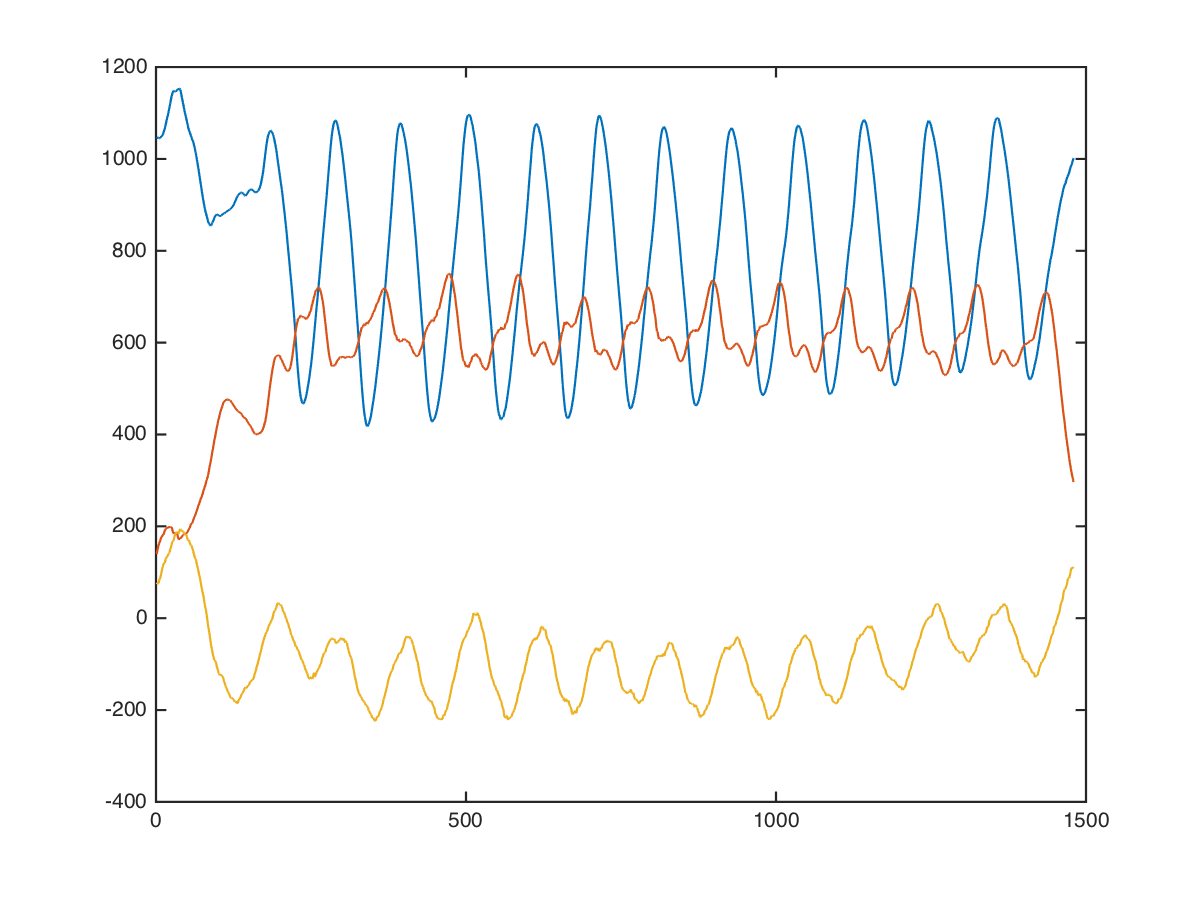

The file beside this chart, header and first rows:
x, x, , 0, 0, 1008, -80, -168
x, x, , 0, 0, 1031, -165, 3
x, x, , 0, 0, 1040, -168, 61
x, x, , 0, 0, 1025, -138, 57
x, x, , 0, 0, 1039, -70, -112
x, x, , 0, 0, 1040, -28, -107
x, x, , 0, 0, 1005, 18, -118
x, x, , 0, 0, 1007, 17, -93
x, x, , 0, 0, 1021, 23, -121
x, x, , 0, 0, 1037, 24, -89
x, x, , 0, 0, 1034, 5, 15
x, x, , 0, 0, 1020, 43, 83
x, x, , 0, 0, 1004, 26, -37
x, x, , 0, 0, 1006, -37, 2
x, x, , 0, 0, 997, -16, -42
x, x, , 0, 0, 998, 33, 67
x, x, , 0, 0, 1016, 75, 79
x, x, , 0, 0, 1029, 77, 119
x, x, , 0, 0, 1037, 123, 106
x, x, , 0, 0, 1030, 167, 110
x, x, , 0, 0, 1000, 123, 161
x, x, , 0, 0, 984, 148, 36
x, x, , 0, 0, 988, 165, -45
x, x, , 0, 0, 962, 135, 92
x, x, , 0, 0, 969, 174, 38
x, x, , 0, 0, 1016, 372, -100
x, x, , 0, 0, 1028, 451, 123
x, x, , 0, 0, 1087, 350, 264
x, x, , 0, 0, 1195, 300, 39
x, x, , 0, 0, 1247, 92, -84
x, x, , 0, 0, 1208, 30, 44
x, x, , 0, 0, 1121, 257, 213
x, x, , 0, 0, 1081, 225, 231
x, x, , 0, 0, 1045, 256, 151
x, x, , 0, 0, 996, 290, 165
x, x, , 0, 0, 917, 362, 339
x, x, , 0, 0, 895, 309, 139
x, x, , 0, 0, 956, 168, -41
x, x, , 0, 0, 980, 184, 47
x, x, , 0, 0, 1045, 173, 192
x, x, , 0, 0, 1147, 204, 190
x, x, , 0, 0, 1153, 166, 169
x, x, , 0, 0, 1115, 187, 96
x, x, , 0, 0, 1087, 169, 58
x, x, , 0, 0, 1079, 227, 74
x, x, , 0, 0, 1072, 254, 91
x, x, , 0, 0, 1069, 299, 116
x, x, , 0, 0, 1042, 249, 153
x, x, , 0, 0, 1074, 253, 174
x, x, , 0, 0, 1105, 200, 296
x, x, , 0, 0, 1128, 200, 286
x, x, , 0, 0, 1136, 160, 130
x, x, , 0, 0, 1074, 176, -27
x, x, , 0, 0, 1011, 130, 113
x, x, , 0, 0, 948, 150, 172
x, x, , 0, 0, 1061, 137, 118
x, x, , 0, 0, 1036, 193, 5
x, x, , 0, 0, 1109, 235, 160
x, x, , 0, 0, 1100, 185, 245
x, x, , 0, 0, 1096, 116, 276
x, x, , 0, 0, 1142, 97, 260
... 1,469 more rows
